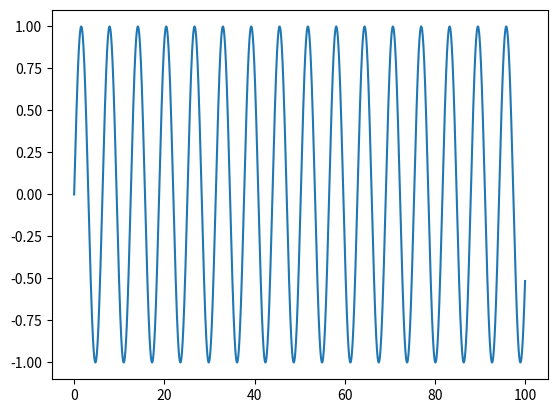

Recreate this plot in Python.
import numpy as np
import matplotlib.pyplot as plt 

x = np.arange(0, 100, 0.01)
y = np.sin(x)

plt.plot(x,y)
plt.show()


